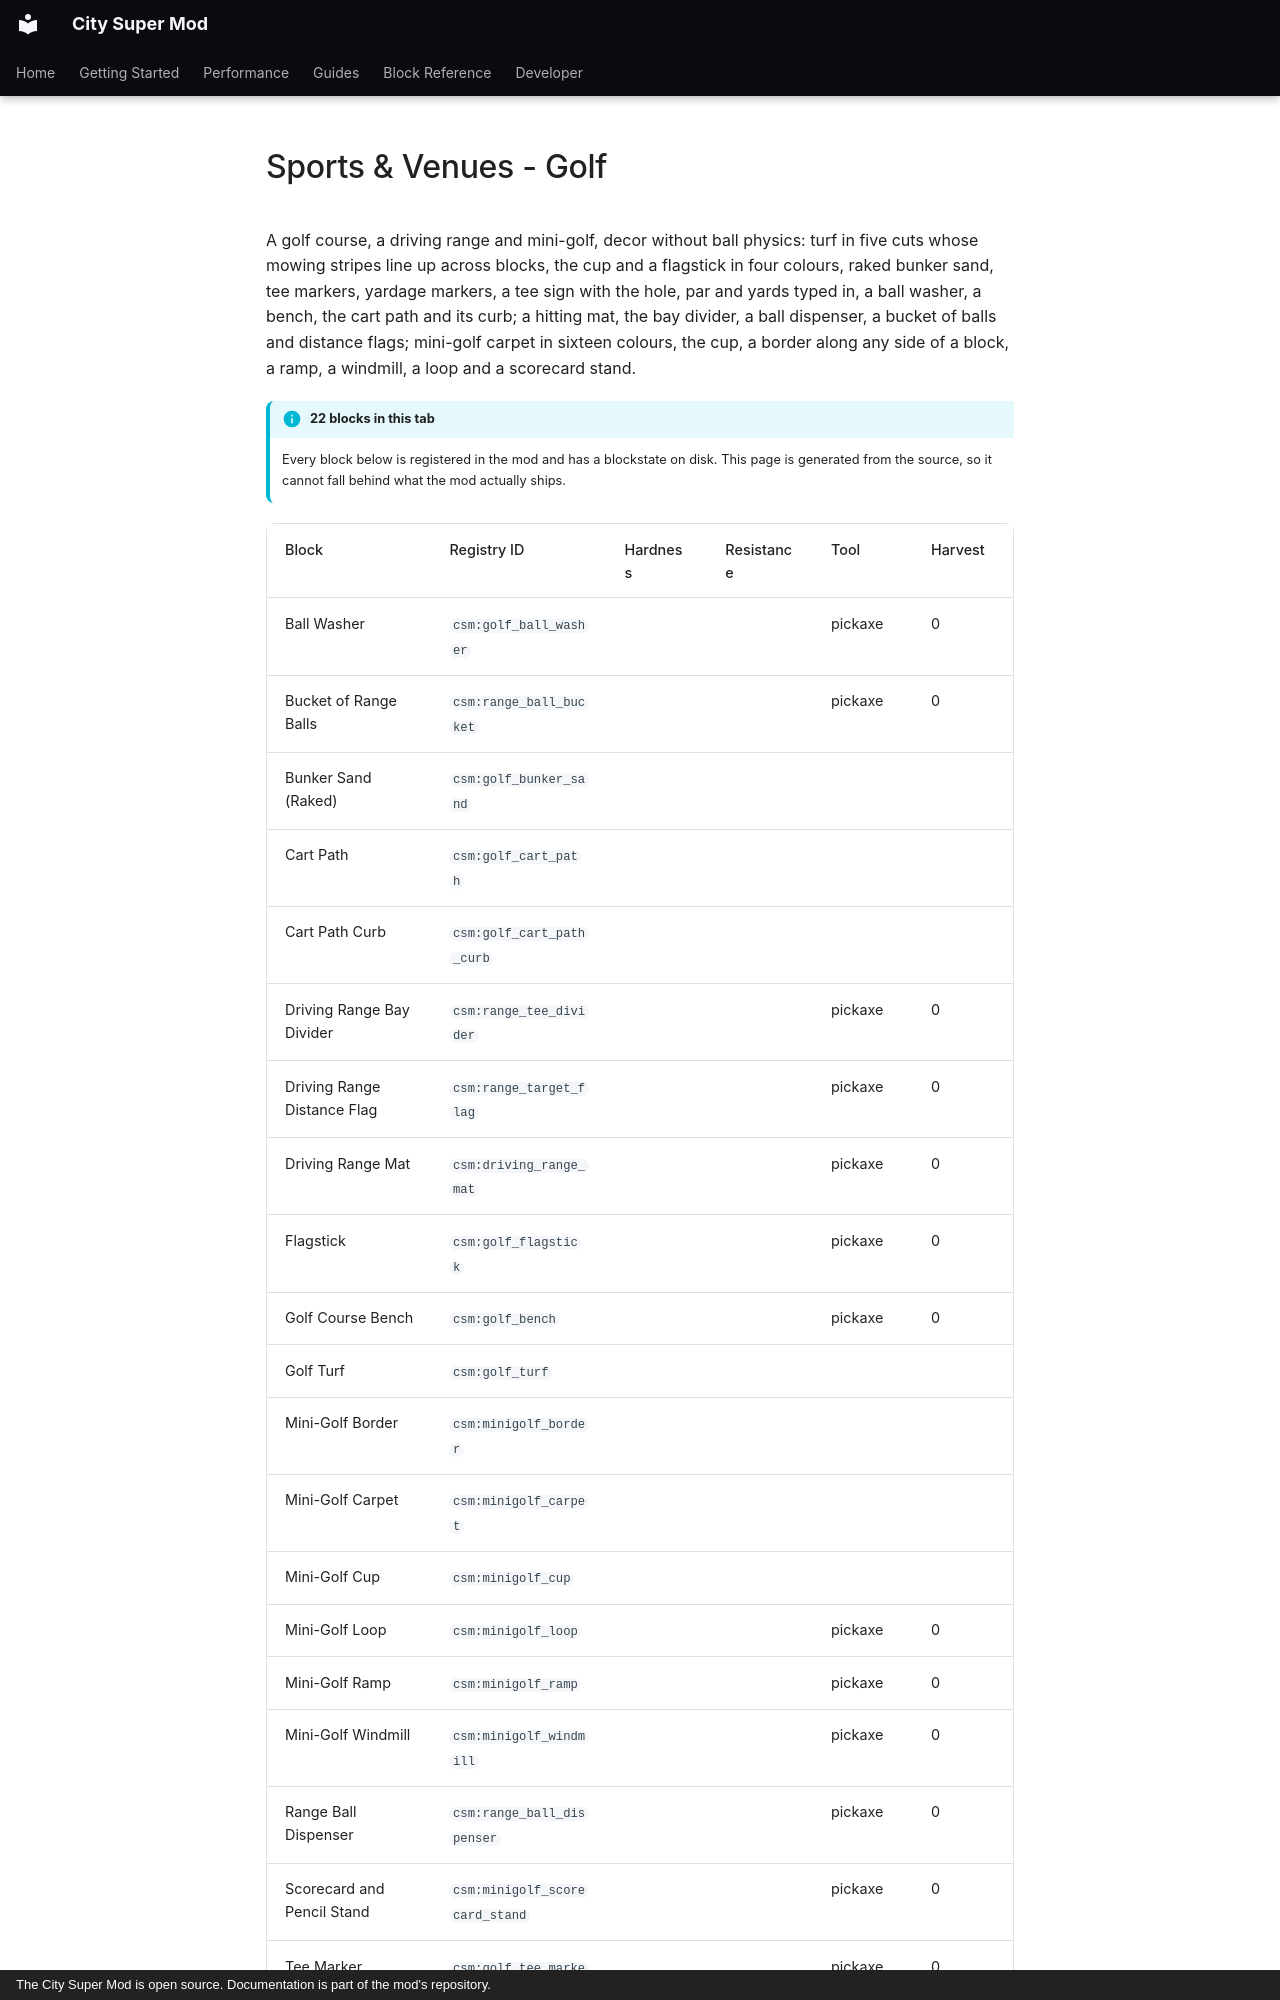

repository: Mica-Technologies/minecraft-city-super-mod · page: reference/venues-golf/index.html · generator: mkdocs · copyright: The City Super Mod is open source. Documentation is part of the mod's repository.

# Sports & Venues - Golf

A golf course, a driving range and mini-golf, decor without ball physics: turf in five cuts whose mowing stripes line up across blocks, the cup and a flagstick in four colours, raked bunker sand, tee markers, yardage markers, a tee sign with the hole, par and yards typed in, a ball washer, a bench, the cart path and its curb; a hitting mat, the bay divider, a ball dispenser, a bucket of balls and distance flags; mini-golf carpet in sixteen colours, the cup, a border along any side of a block, a ramp, a windmill, a loop and a scorecard stand.

!!! info "22 blocks in this tab"

    Every block below is registered in the mod and has a blockstate on disk. This page is
    generated from the source, so it cannot fall behind what the mod actually ships.

<div class="block-table" markdown>
